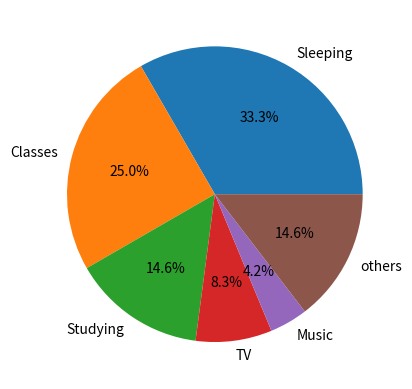

Write Python code to recreate this figure.
import numpy as np
import matplotlib.pyplot as plt
import statistics as stat
# Pseudocode:
# this code is used to show the average time spent on different activities in a day, besed on the data given by the professor if IBI1.
# introduce the data given
# define variables used for input,then use these variables to create a dictionary
# set up 6 categories and show the time of these activities in a day.
Sleeping=8
Classes=6
Studying=3.5
Tv=2
Music=1
others=24-Sleeping-Classes-Studying-Tv-Music
#generate a dict, 'type1': data1, 'type2': data2,......
dict_activities = {'Sleeping': Sleeping,'Classes':Classes,'Studying': Studying,'TV': Tv,'Music': Music,'others': others}
print(dict_activities)
list(dict_activities.values())

lables = ["Sleeping", "Classes", "Studying", "TV", "Music","others"]

time_an_average_day = [Sleeping, Classes, Studying, Tv, Music,others]
#generate a pie chart, lead the lables and the data to the plt.pie, use autopct to show the percentage
#So, lables = lables(the list I created), and autopct='%1.1f%%', autopct is used to show the percentage, and to control the decimal parts.
plt.figure()
plt.pie(time_an_average_day, labels=lables,autopct='%1.1f%%' )

plt.show()

plt.clf()
#print the mean of the data
print(stat.mean(list(dict_activities.values())))

#The hours of an activity input by the user
activity = 'Classes'
print(dict_activities[activity])
